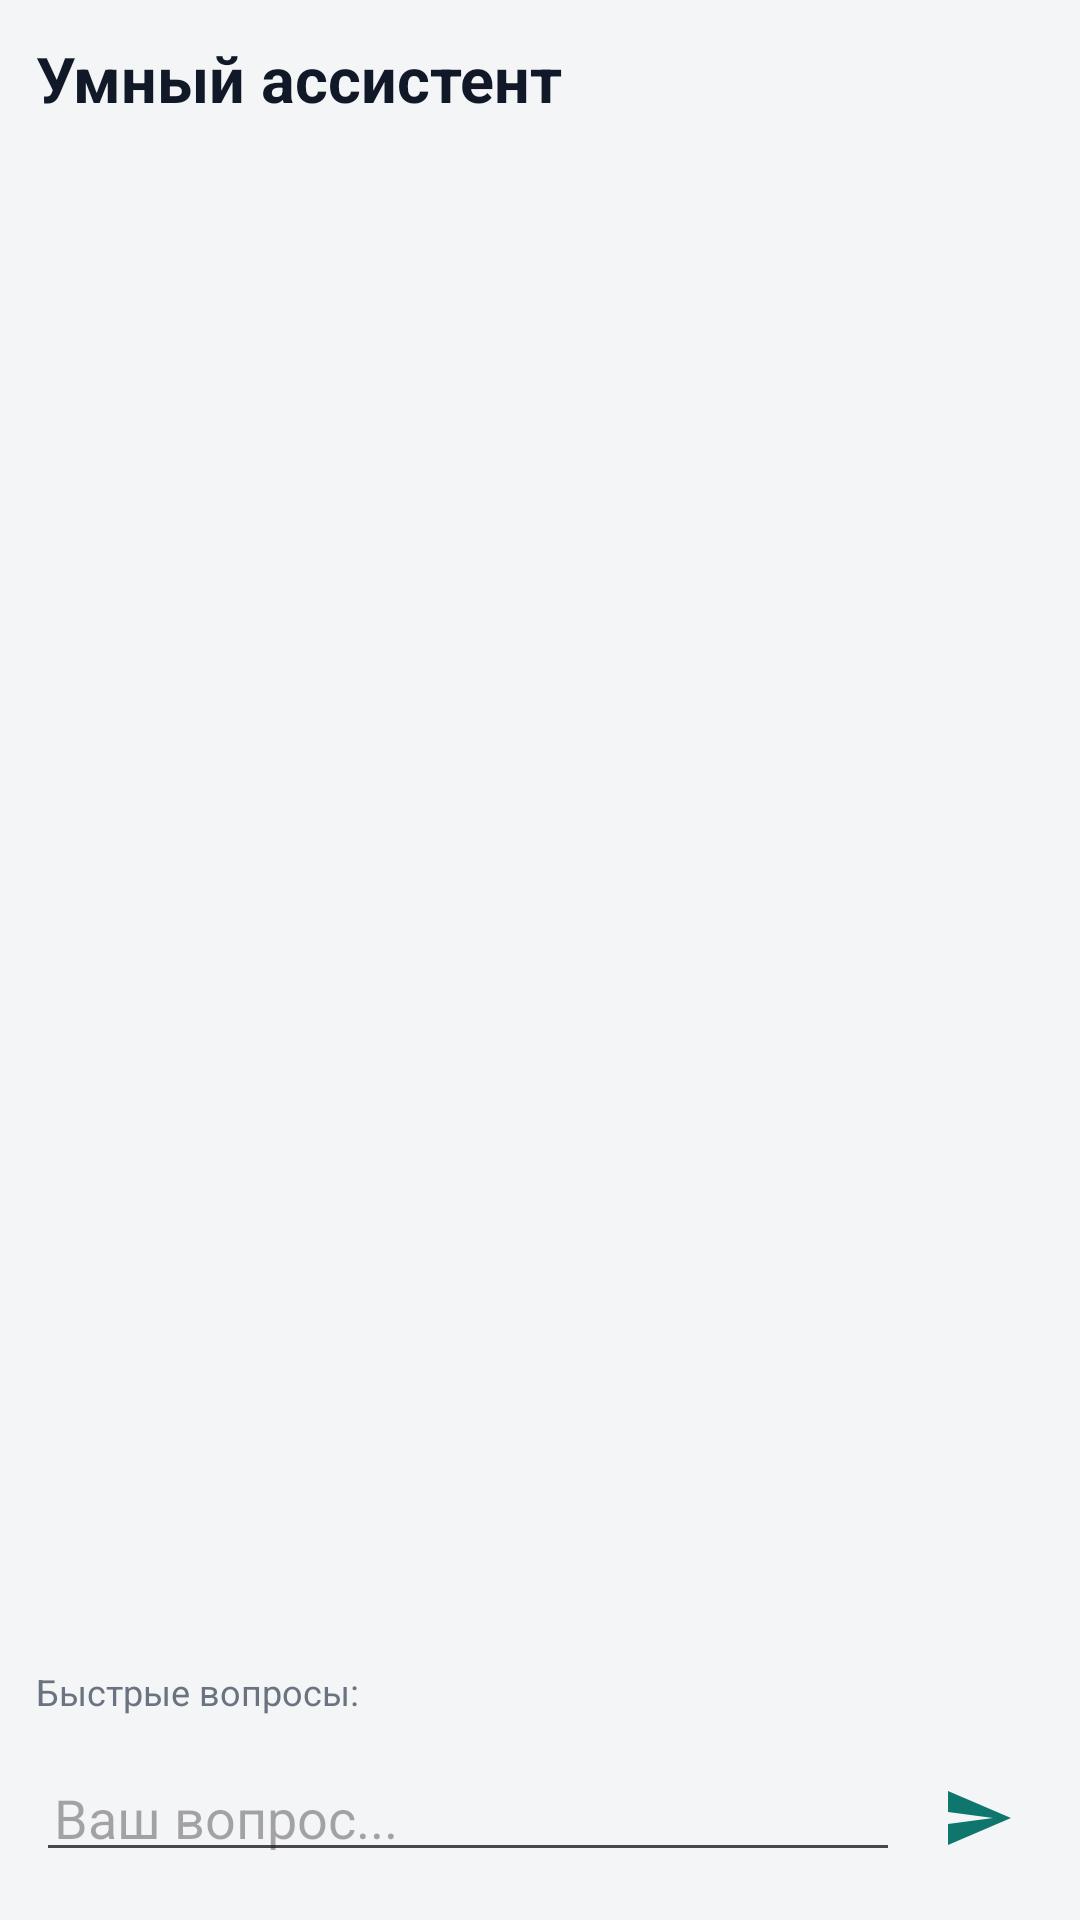

Android layout source for this screen:
<!-- AndroidManifest.xml: application theme Theme.Longevity -->
<!-- res/layout/fragment_assistant.xml -->
<?xml version="1.0" encoding="utf-8"?>
<LinearLayout xmlns:android="http://schemas.android.com/apk/res/android"
    xmlns:app="http://schemas.android.com/apk/res-auto"
    android:layout_width="match_parent"
    android:layout_height="match_parent"
    android:orientation="vertical"
    android:padding="12dp">

    <TextView
        android:id="@+id/tv_page_title"
        android:layout_width="match_parent"
        android:layout_height="wrap_content"
        android:text="Умный ассистент"
        android:textColor="@color/text_primary"
        android:textSize="21sp"
        android:textStyle="bold" />

    <TextView
        android:id="@+id/tv_page_subtitle"
        android:layout_width="match_parent"
        android:layout_height="wrap_content"
        android:layout_marginTop="2dp"
        android:textColor="@color/text_muted"
        android:textSize="12sp" />

    <androidx.recyclerview.widget.RecyclerView
        android:id="@+id/rv_chat"
        android:layout_width="match_parent"
        android:layout_height="0dp"
        android:layout_marginTop="8dp"
        android:layout_weight="1"
        android:clipToPadding="false"
        android:paddingBottom="8dp"
        android:scrollbars="vertical" />

    <TextView
        android:layout_width="match_parent"
        android:layout_height="wrap_content"
        android:layout_marginTop="2dp"
        android:text="Быстрые вопросы:"
        android:textColor="@color/text_muted"
        android:textSize="12sp" />

    <HorizontalScrollView
        android:layout_width="match_parent"
        android:layout_height="wrap_content"
        android:scrollbars="none">

        <LinearLayout
            android:id="@+id/ll_quick"
            android:layout_width="wrap_content"
            android:layout_height="wrap_content"
            android:orientation="horizontal"
            android:paddingTop="4dp"
            android:paddingBottom="4dp" />
    </HorizontalScrollView>

    <LinearLayout
        android:layout_width="match_parent"
        android:layout_height="wrap_content"
        android:layout_marginTop="4dp"
        android:gravity="center_vertical"
        android:orientation="horizontal">

        <EditText
            android:id="@+id/et_input"
            android:layout_width="0dp"
            android:layout_height="wrap_content"
            android:layout_weight="1"
            android:hint="Ваш вопрос..."
            android:imeOptions="actionSend"
            android:inputType="textMultiLine"
            android:maxLines="4"
            android:padding="6dp" />

        <ImageButton
            android:id="@+id/btn_send"
            android:layout_width="44dp"
            android:layout_height="44dp"
            android:layout_marginStart="4dp"
            android:background="?attr/selectableItemBackgroundBorderless"
            android:contentDescription="Спросить"
            android:src="@drawable/ic_send"
            app:tint="@color/primary" />
    </LinearLayout>
</LinearLayout>
<!-- resources referenced by this layout -->
<resources>
  <color name="primary">#0F766E</color>
  <color name="text_muted">#6B7280</color>
  <color name="text_primary">#111827</color>
  <!-- drawable ic_send (drawable) -->
  <vector xmlns:android="http://schemas.android.com/apk/res/android"
      android:width="24dp" android:height="24dp"
      android:viewportWidth="24" android:viewportHeight="24"
      android:tint="#000000">
      <path android:fillColor="#FF000000"
          android:pathData="M2.01,21L23,12 2.01,3 2,10l15,2 -15,2z" />
  </vector>
  <style name="Theme.Longevity" parent="Theme.Material3.Light.NoActionBar">
          <item name="colorPrimary">@color/primary</item>
          <item name="colorPrimaryDark">@color/primary_dark</item>
          <item name="colorOnPrimary">@color/white</item>
          <item name="colorSecondary">@color/primary</item>
          <item name="colorSurface">@color/card</item>
          <item name="colorOnSurface">@color/text_primary</item>
          <item name="android:colorBackground">@color/bg</item>
          <item name="colorOnBackground">@color/text_primary</item>
          <item name="android:statusBarColor">@color/card</item>
          <item name="android:windowLightStatusBar">true</item>
      </style>
  <color name="primary_dark">#115E59</color>
  <color name="white">#FFFFFF</color>
  <color name="card">#FFFFFF</color>
  <color name="bg">#F4F5F7</color>
</resources>
